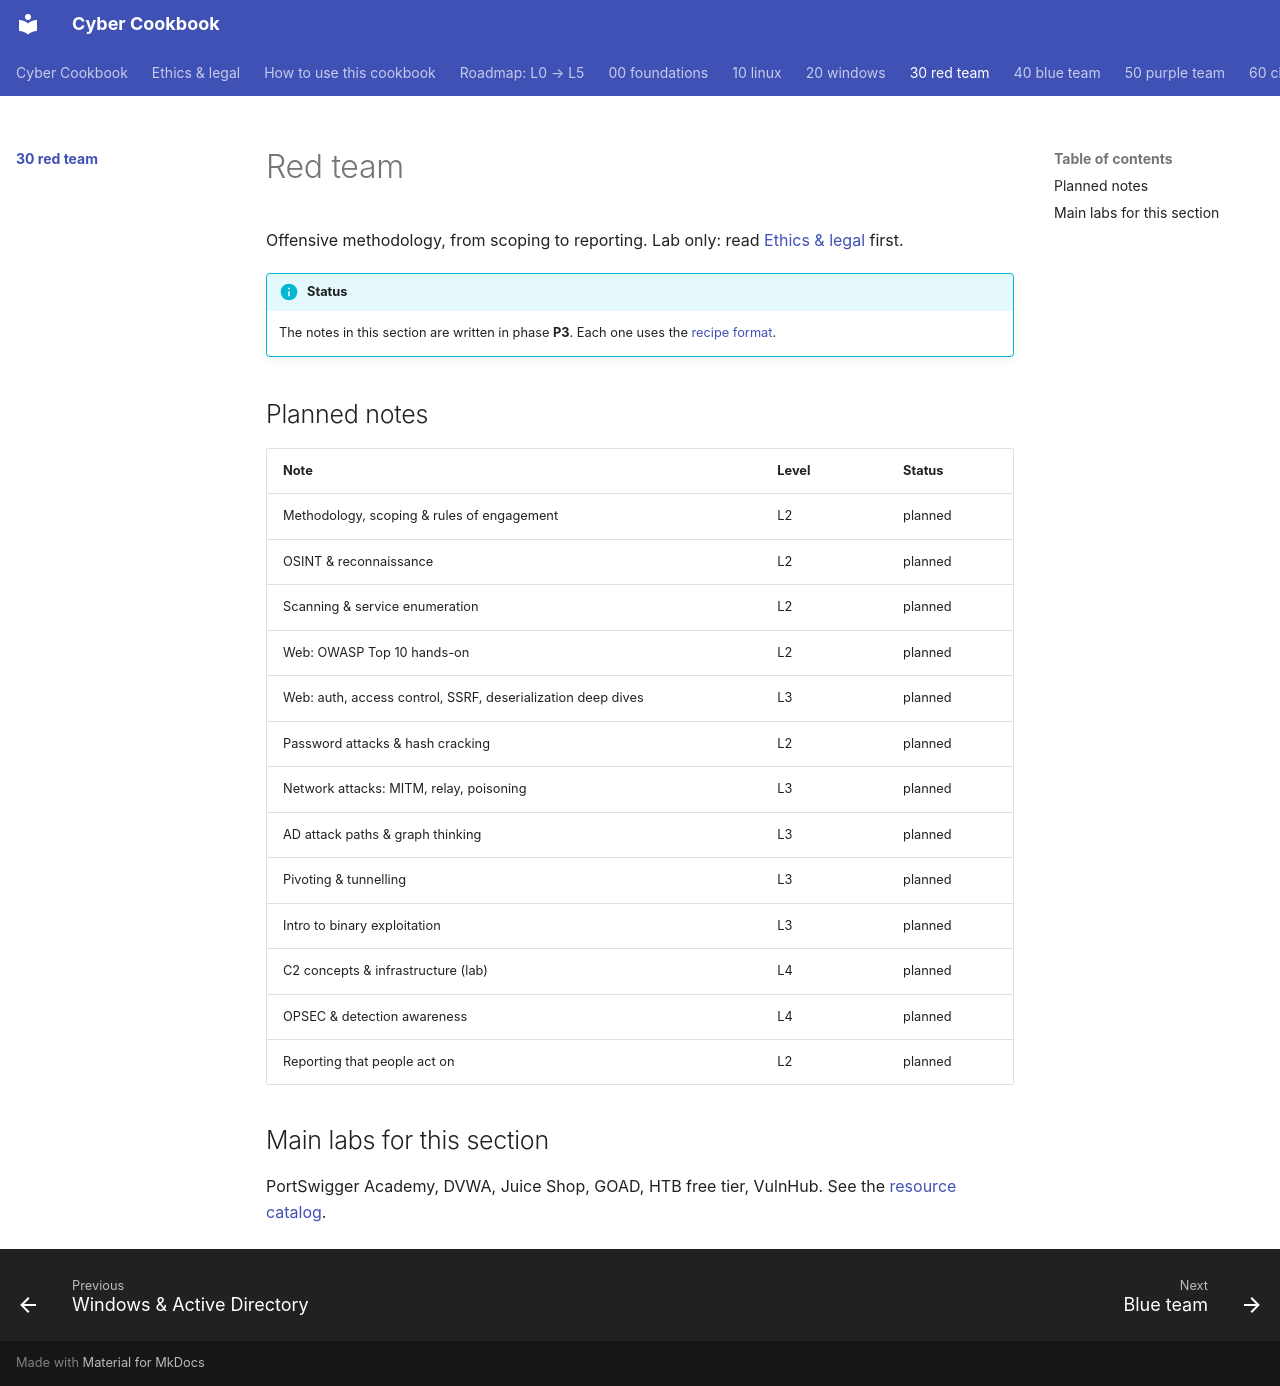

repository: premdon009/cyber-cookbook · page: 30-red-team/index.html · generator: mkdocs

# Red team

Offensive methodology, from scoping to reporting. Lab only: read [Ethics & legal](../ethics-and-legal.md) first.

!!! info "Status"
    The notes in this section are written in phase **P3**. Each one uses the
    [recipe format](../note-templates/recipe.md).

## Planned notes

| Note | Level | Status |
|---|---|---|
| Methodology, scoping & rules of engagement | L2 | planned |
| OSINT & reconnaissance | L2 | planned |
| Scanning & service enumeration | L2 | planned |
| Web: OWASP Top 10 hands-on | L2 | planned |
| Web: auth, access control, SSRF, deserialization deep dives | L3 | planned |
| Password attacks & hash cracking | L2 | planned |
| Network attacks: MITM, relay, poisoning | L3 | planned |
| AD attack paths & graph thinking | L3 | planned |
| Pivoting & tunnelling | L3 | planned |
| Intro to binary exploitation | L3 | planned |
| C2 concepts & infrastructure (lab) | L4 | planned |
| OPSEC & detection awareness | L4 | planned |
| Reporting that people act on | L2 | planned |

## Main labs for this section

PortSwigger Academy, DVWA, Juice Shop, GOAD, HTB free tier, VulnHub. See the [resource catalog](../resources/index.md).
